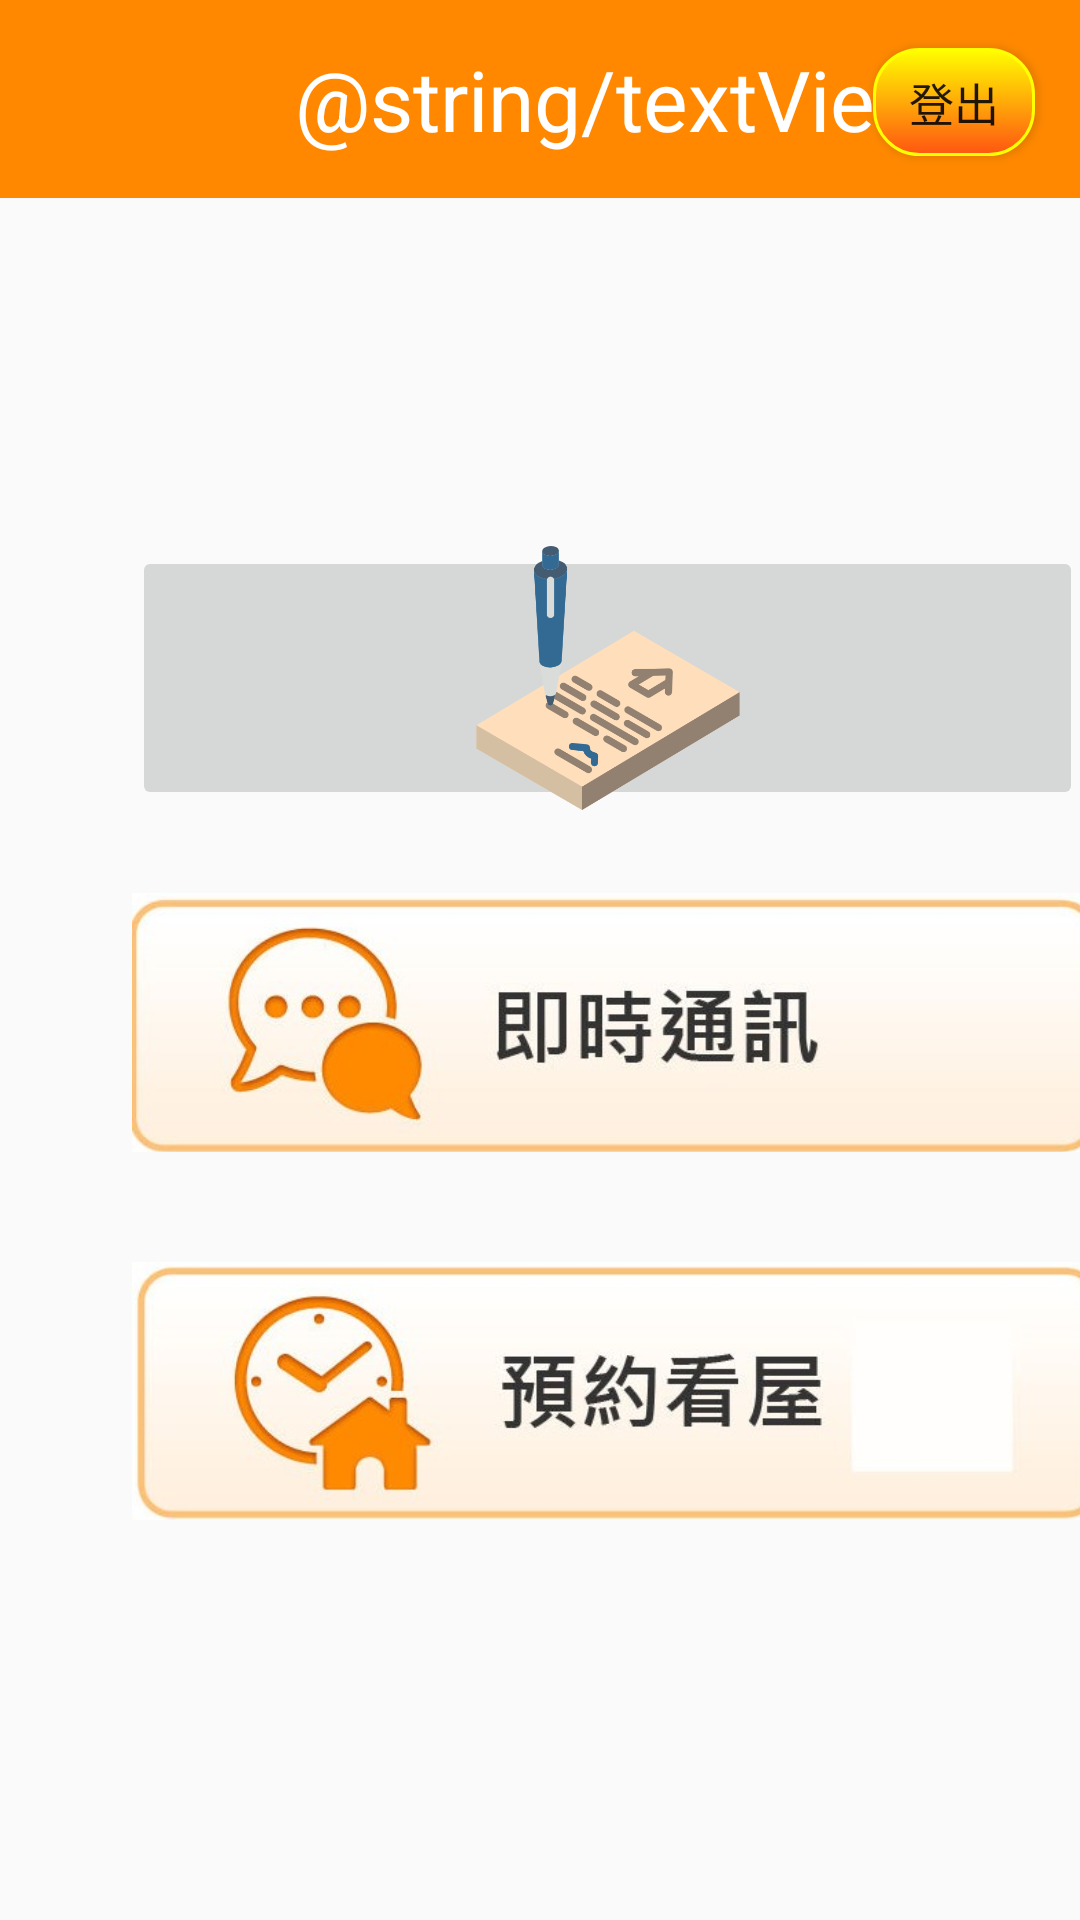

Reconstruct the res/layout file that produces this screen, plus the resources it refers to.
<!-- AndroidManifest.xml: application theme AppTheme -->
<!-- res/layout/activity_landlordsigninsuccess1.xml -->
<?xml version="1.0" encoding="utf-8"?>
<android.support.constraint.ConstraintLayout xmlns:android="http://schemas.android.com/apk/res/android"
    xmlns:app="http://schemas.android.com/apk/res-auto"
    xmlns:tools="http://schemas.android.com/tools"
    android:layout_width="match_parent"
    android:layout_height="match_parent"
    tools:context=".MainActivity">



    <TextView
        android:id="@+id/textView"
        android:layout_width="416dp"
        android:layout_height="66dp"
        android:background="@color/FF8800"
        android:gravity="center"
        android:text="@string/textView"
        android:textColor="#ffffff"
        android:textSize="28sp"
        app:layout_constraintBottom_toBottomOf="parent"
        app:layout_constraintHorizontal_bias="0.058"
        app:layout_constraintLeft_toLeftOf="parent"
        app:layout_constraintRight_toRightOf="parent"
        app:layout_constraintTop_toTopOf="parent"
        app:layout_constraintVertical_bias="0.0" />

    <Button
        android:id="@+id/Signout"
        android:layout_width="54dp"
        android:layout_height="36dp"
        android:layout_marginStart="8dp"
        android:layout_marginTop="16dp"
        android:layout_marginEnd="8dp"
        android:background="@drawable/button_rounde"
        android:text="@string/signout"
        android:textSize="15sp"
        app:layout_constraintEnd_toEndOf="parent"
        app:layout_constraintHorizontal_bias="0.976"
        app:layout_constraintStart_toStartOf="@+id/textView"
        app:layout_constraintTop_toTopOf="@+id/textView" />

    <ImageButton
        android:id="@+id/imageButton"
        android:layout_width="317dp"
        android:layout_height="88dp"
        android:layout_marginStart="16dp"
        android:layout_marginTop="116dp"
        android:layout_marginEnd="16dp"
        android:padding="0dp"
        android:scaleType="centerInside"
        android:src="@drawable/place"
        app:layout_constraintEnd_toEndOf="@+id/textView"
        app:layout_constraintHorizontal_bias="0.462"
        app:layout_constraintStart_toStartOf="@+id/textView"
        app:layout_constraintTop_toBottomOf="@+id/textView" />

    <ImageButton
        android:id="@+id/imageButton2"
        android:layout_width="325dp"
        android:layout_height="94dp"
        android:layout_marginTop="24dp"
        android:padding="0dp"
        android:scaleType="centerInside"
        android:src="@drawable/button_regist2"
        app:layout_constraintEnd_toEndOf="@+id/imageButton"
        app:layout_constraintHorizontal_bias="0.0"
        app:layout_constraintStart_toStartOf="@+id/imageButton"
        app:layout_constraintTop_toBottomOf="@+id/imageButton" />

    <ImageButton
        android:id="@+id/imageButton3"
        android:layout_width="325dp"
        android:layout_height="92dp"
        android:layout_marginTop="24dp"
        android:layout_marginBottom="8dp"
        android:padding="0dp"
        android:scaleType="centerInside"
        android:src="@drawable/button_regist3"
        app:layout_constraintBottom_toBottomOf="parent"
        app:layout_constraintEnd_toEndOf="@+id/imageButton2"
        app:layout_constraintHorizontal_bias="0.0"
        app:layout_constraintStart_toStartOf="@+id/imageButton2"
        app:layout_constraintTop_toBottomOf="@+id/imageButton2"
        app:layout_constraintVertical_bias="0.045" />


</android.support.constraint.ConstraintLayout>
<!-- resources referenced by this layout -->
<resources>
  <color name="FF8800">#FF8800</color>
  <!-- drawable button_regist2 (drawable-v24) -->
  <?xml version="1.0" encoding="utf-8"?>
  <selector xmlns:android="http://schemas.android.com/apk/res/android">
  
          <item           android:state_pressed="true"   android:drawable="@drawable/a21"/>
          <item           android:state_focused="true"    android:drawable="@drawable/a1" />
          <item           android:drawable="@drawable/a1" />
  
  
  </selector>
  <!-- drawable button_regist3 (drawable) -->
  <?xml version="1.0" encoding="utf-8"?>
  <selector xmlns:android="http://schemas.android.com/apk/res/android">
  
          <item           android:state_pressed="true"   android:drawable="@drawable/a31"/>
          <item           android:state_focused="true"    android:drawable="@drawable/a2" />
          <item           android:drawable="@drawable/a2" />
  
  
  </selector>
  <!-- drawable button_rounde (drawable) -->
  <?xml version="1.0" encoding="utf-8"?>
  <selector xmlns:android="http://schemas.android.com/apk/res/android">
  
  
          
          <item android:state_pressed="true">
              
              <shape android:shape="rectangle">
                  
                  <corners android:radius="15dip" />
                  
                  <stroke android:width="1dip" android:color="#FFFF00" />
                  
                  <gradient android:angle="-90" android:startColor="#FFFF00" android:endColor="#FFFF00"  />
              </shape>
          </item>
  
          
          <item android:color="@android:color/black">
              <shape android:shape="rectangle"  >
                  <corners android:radius="15dip" />
                  <stroke android:width="1dip" android:color="#FFFF00" />
                  <gradient android:angle="-90" android:startColor="#FFFF00" android:endColor="#FF5511"  />
              </shape>
          </item>
  
  
  </selector>
  <!-- drawable place: png bitmap (drawable-v24, 32254 bytes) -->
  <string name="signout">登出</string>
  <style name="AppTheme" parent="Theme.AppCompat.Light.DarkActionBar">
          <item name="android:windowNoTitle">true</item>
          <item name="colorPrimary">@color/black</item>
          <item name="colorPrimaryDark">@color/black</item>
          <item name="colorAccent">@color/colorAccent</item>
      </style>
  <!-- drawable a21: jpg bitmap (drawable, 39520 bytes) -->
  <!-- drawable a1: jpg bitmap (drawable, 45273 bytes) -->
  <!-- drawable a31: jpg bitmap (drawable, 40716 bytes) -->
  <!-- drawable a2: jpg bitmap (drawable, 46782 bytes) -->
  <color name="colorAccent">#D81B60</color>
  <!-- not gathered from this repository: default colours our renderer supplied (Android Studio template values) -->
  <color name="black">#FF000000</color>
</resources>
